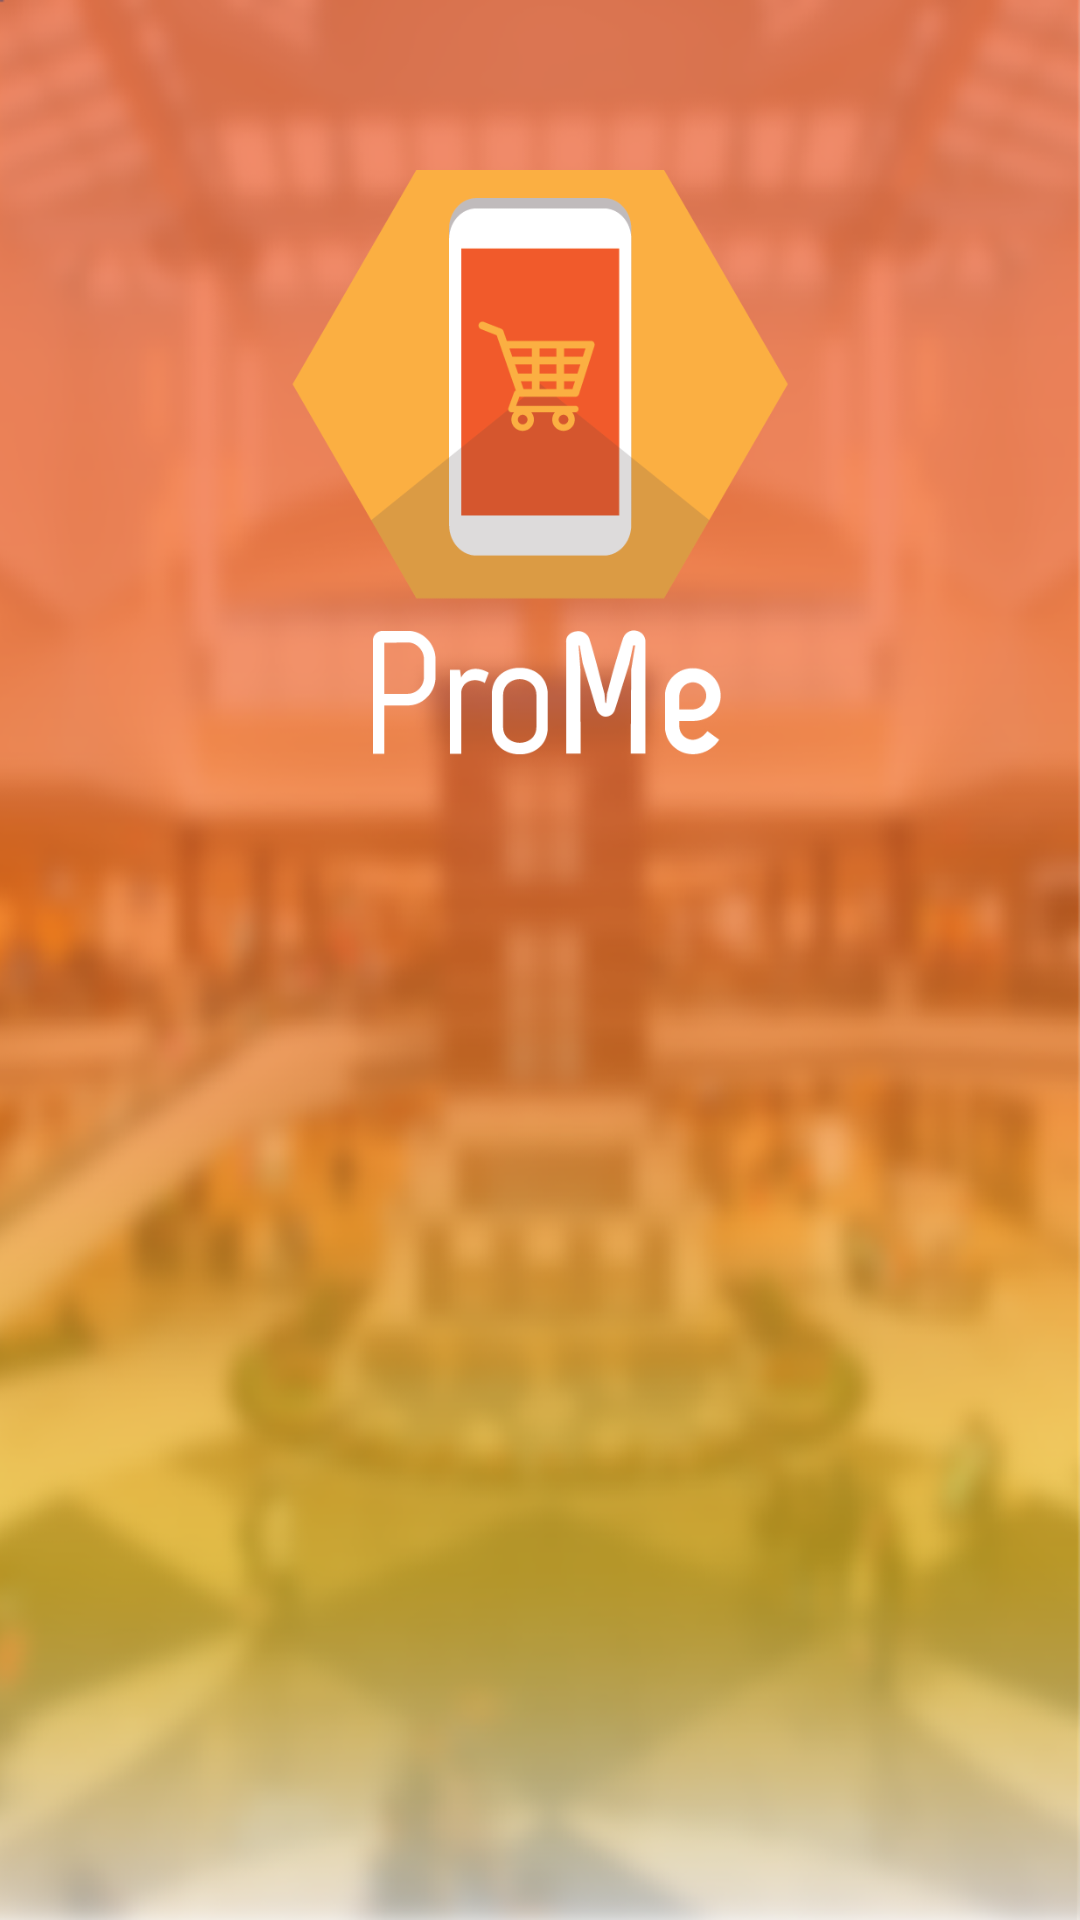

This screen was rendered from an Android layout file. Write that file and the resources it references.
<!-- AndroidManifest.xml: activity theme AppTheme.AppCompat.Light.NoActionBar.FullScreen -->
<!-- res/layout/activity_login.xml -->
<?xml version="1.0" encoding="utf-8"?>
<LinearLayout xmlns:android="http://schemas.android.com/apk/res/android"
    xmlns:tools="http://schemas.android.com/tools"
    android:layout_width="match_parent"
    android:layout_height="match_parent"
    android:orientation="vertical"
    android:paddingBottom="@dimen/activity_vertical_margin"
    android:paddingLeft="@dimen/activity_horizontal_margin"
    android:paddingRight="@dimen/activity_horizontal_margin"
    android:paddingTop="@dimen/activity_vertical_margin"
    android:background="@drawable/background"
    android:gravity="center"
    tools:context="com.example.prome.LoginActivity">

    <ImageView
        android:id="@+id/prome_logo"
        android:layout_width="200dp"
        android:layout_height="0dp"
        android:layout_weight="1"
        android:scaleType="centerInside"
        android:adjustViewBounds="true"
        android:src="@drawable/logo_tulisan_prome" />

    <include layout="@layout/content_login"
        android:layout_width="match_parent"
        android:layout_height="0dp"
        android:layout_weight="1"/>

</LinearLayout>
<!-- res/layout/content_login.xml (included above) -->
<?xml version="1.0" encoding="utf-8"?>
<LinearLayout android:id="@+id/login_fragment_container"
    android:layout_width="match_parent"
    android:layout_height="match_parent"
    android:orientation="vertical"
    android:gravity="center_horizontal"
    tools:context=".LoginActivity"
    tools:showIn="@layout/activity_login"
    xmlns:android="http://schemas.android.com/apk/res/android"
    xmlns:tools="http://schemas.android.com/tools">

</LinearLayout>
<!-- resources referenced by this layout -->
<resources>
  <!-- drawable background: png bitmap (drawable, 646961 bytes) -->
  <!-- drawable logo_tulisan_prome: png bitmap (drawable, 20422 bytes) -->
  <style name="AppTheme.AppCompat.Light.NoActionBar.FullScreen" parent="AppTheme">
          <item name="windowNoTitle">true</item>
          <item name="windowActionBar">false</item>
          <item name="android:windowFullscreen">true</item>
          <item name="android:windowContentOverlay">@null</item>
      </style>
  <style name="AppTheme" parent="Theme.AppCompat.Light.DarkActionBar">
          
          <item name="colorPrimary">@color/colorPrimary</item>
          <item name="colorPrimaryDark">@color/colorPrimaryDark</item>
          <item name="colorAccent">@color/colorAccent</item>
      </style>
  <color name="colorPrimary">#FCB040</color>
  <color name="colorPrimaryDark">#F1592A</color>
  <color name="colorAccent">#C5A033</color>
</resources>
